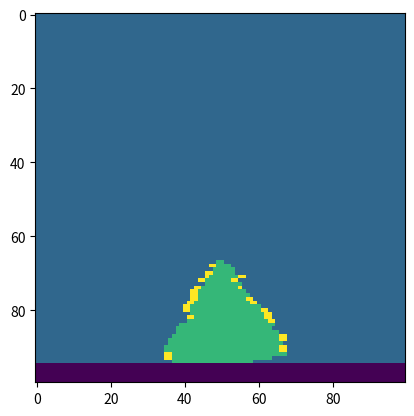

Reproduce this figure in Python. (Note: this script raises an exception after producing the figure.)
import pprint
import sys

import numpy as np
from matplotlib import animation
from matplotlib import pyplot as plt

# <<global status>>
field_size = 100    # フィールド一辺の大きさ
nothing = 0         # 空間の配列内での表現値
ROUTE_COST = 1      # 全セル共通のルートコスト
max_lightness = 100 # 最大光量

soil = 'soil'
soil_representation = -1     # 配列内での表現値
soil_depth          = 5      # 土の深さ

trunk                      = 'trunk'
trunk_DefaultSize          = [1, 1, None, 1] # デフォルトのサイズパラメータ [w, h, d, weight]
trunk_representation       = 1               # 配列内での表現値
trunk_LifeSpan             = float('inf')    # 寿命
trunk_MentalStressCapacity = float('inf')    # メンタルストレス容量
trunk_GrowthRate           = 0.8             # 成長確率
trunk_OccurrenceProb       = 0.7             # 生成確率

leaf                         = 'leaf'
leaf_DefaultSize             = [2, 1, None, 0.2] # デフォルトのサイズパラメータ [w, h, d, weight]
leaf_representation          = 2                 # 配列内での表現値
leaf_LifeSpan                = float('inf')      # 寿命
leaf_MentalStressCapacity    = 40                # メンタルストレス容量
leaf_LightStressAccThreshold = 10                # 光由来のメンタルストレス受容閾値
leaf_GrowthRate              = 0.5               # 成長確率
leaf_OccurrenceProb          = 1- trunk_OccurrenceProb
leaf_Transmittance           = 0.2               # 葉の透過率

class Cell:
    global field_size
    global soil, soil_representation
    global trunk, trunk_representation, trunk_LifeSpam, trunk_MentalStressCapacity
    global leaf, leaf_representation, leaf_LifeSpam, leaf_MentalStressCapacity, leaf_LightStressAccThreshold

    def __init__(self, name, coord, size_status):
        # <<init status>>
        self.name         = name         # trunk / leaf
        self.coordination = coord        # [[x, y, (z)]]
        self.size_status  = size_status  # [width, height, (depth), weight]
        
        # <<own status>>
        self.survival     = True         # True(live) / False(dead)
        self.age          = 0
        self.mentalStress = 0
        self.around_data  = None
        self.route        = None
        #self.physicalStress = 0
        
        # <<environmental　status>>
        self.lightness = max_lightness
    
    def __del__(self):
        pass

    def getTrunkCoordination(self):
        _x, _y = self.coordination[0]
        return (_x, _y)

    def getLeafCoordination(self):
        _x, _y = self.coordination[:,0], self.coordination[:,-1][0]
        return (_x, _y)
    
    # 配列の更新用(描画)
    def paint(self, _field_array):
        targetHight = _field_array.shape[0]
        if self.name == trunk:
            x, y = self.getTrunkCoordination()
            x, y = coordinateTranslator(targetHight, x, y)
            if self.survival:
                _field_array[x, y] = trunk_representation
            else:
                _field_array[x, y] = nothing
        elif self.name == leaf:
            for cd in self.coordination:
                x, y = cd
                x, y = coordinateTranslator(targetHight, x, y)
                if self.survival:
                    _field_array[x, y] = leaf_representation
                else:
                    _field_array[x, y] = nothing
        return _field_array
    
    # 成長用
    def generation(self, _cells_list):
        # 生成の決定
        if np.random.rand() <= trunk_OccurrenceProb:
            new_element = trunk
        else:
            new_element = leaf

        # インスタンスの作成と初期設定
        if new_element == trunk:
            x, y = self.getTrunkCoordination()
            if self.age > 50:
                if np.random.rand() <= trunk_GrowthRate:
                    # 上方向へ成長
                    if np.random.rand() <= 0.5:
                        #上が0
                        if self.around_data[0][1] == nothing:
                            new_trunk = Cell(trunk, np.array([[x, y+1]]), trunk_DefaultSize)
                            _cells_list.append(new_trunk)
                    # 左右方向へ成長
                    else:
                        if np.random.rand() <= 0.5:
                            #左が0
                            if self.around_data[1][0] == nothing:
                                new_trunk = Cell(trunk, np.array([[x-1, y]]), trunk_DefaultSize)
                                _cells_list.append(new_trunk)
                        else:
                            #右が0
                            if self.around_data[1][-1] == nothing:
                                new_trunk = Cell(trunk, np.array([[x+1, y]]), trunk_DefaultSize)
                                _cells_list.append(new_trunk)
        elif new_element == leaf:
            x, y = self.getTrunkCoordination()
            if self.age > 45:
                if np.random.rand() <= leaf_GrowthRate:
                    #左が0
                    if self.around_data[1][0] == nothing:
                        new_leaf = Cell(leaf, np.array([[x-1, y], [x-2, y]]), leaf_DefaultSize)
                        _cells_list.append(new_leaf)
                    #右が0
                    elif self.around_data[1][-1] == nothing:
                        new_leaf = Cell(leaf, np.array([[x+1, y], [x+2, y]]), leaf_DefaultSize)
                        _cells_list.append(new_leaf)
        return _cells_list
    
    # ムーア近傍
    def look_around(self, _field_array):
        targetHight = _field_array.shape[0]
        if self.name == trunk:
            x, y = self.coordination[0]  #  <-- fixme
            x, y = coordinateTranslator(targetHight, x, y, mode='CARTESIAN2PY')
            yL = yR = y
        elif self.name == leaf:
            x, y = self.coordination[:,0], self.coordination[:,-1][0]  #  <-- fixme
            x, y = coordinateTranslator(targetHight, x, y, mode='CARTESIAN2PY')
            yL, yR = y
            
        upper  = _field_array[x-1,:][yL-1:yR+2]
        center = _field_array[x,  :][yL-1:yR+2]
        lower  = _field_array[x+1,:][yL-1:yR+2]
        
        self.around_data = np.array([upper, center, lower])

    # 頭上の情報把握用
    def look_up(self, _field_array):
        x, y = coordinateTranslator(field_size, *self.getLeafCoordination())
        overheads = _field_array[:,y][:x+1,:]
        return overheads
        
    # 光合成用
    def feel_sunlight(self, _field_array):
        if self.name == leaf:
            overheads = self.look_up(_field_array)
            shine = 0
            for i in range(overheads.shape[1]):
                ovhd = overheads[:,i]
                _trunk_num = np.count_nonzero(ovhd==trunk_representation)
                _leaf_num  = np.count_nonzero(ovhd==leaf_representation)
                if _trunk_num >= 1:
                    continue
                elif _leaf_num >= 1:
                    for _ in range(_leaf_num):
                        shine += self.lightness*leaf_Transmittance
                else:
                    shine += 100
            self.lightness = optionalNormalization(shine)
    
    # ペナルティ用
    def destruction(self):
        if self.name == trunk:
            # 寿命
            if self.age > trunk_LifeSpan:
                self.survival = False
            # 空中浮遊対策
            if np.count_nonzero(self.around_data==0) >= ((self.size_status[0]+2)*(self.size_status[1]+2))-1:
                self.survival = False
        elif self.name == leaf:
            # 寿命
            if self.age > leaf_LifeSpan:
                self.survival = False
            # 空中浮遊対策
            if np.count_nonzero(self.around_data==0) >= ((self.size_status[0]+2)*(self.size_status[1]+2))-1:
                self.survival = False
            # メンタルストレス死(日光不足)
            if self.mentalStress > leaf_MentalStressCapacity:
                self.survival = False
            # 日照不足によるメンタルストレス増加
            if self.lightness < leaf_LightStressAccThreshold:
                self.mentalStress += 1
    
    def update(self, _cells_list, _my_index, _field_array):
        self.age += 1
        # delet myself
        if not self.survival:
            del _cells_list[_my_index]
        self.look_around(_field_array)
        self.feel_sunlight(_field_array)
        self.destruction()
        if self.name == trunk:
            _cells_list = self.generation(_cells_list)
        _field_array = self.paint(_field_array)
        return (_cells_list, _field_array)

# Cartesian coordinates --> Python coordinates
def coordinateTranslator(targetHight, x, y, mode='CARTESIAN2PY'):
    if mode == 'CARTESIAN2PY':
        trX = targetHight - y
        trY = x
    elif mode == 'PY2CARTESIAN':
        trX = y
        trY = targetHight - x
    return (trX, trY)

# https://mathwords.net/dataseikika#_M_m
def optionalNormalization(data, _m=0, _M=100):
    x_min = 0#np.min(data)
    x_max = 200#np.max(data)
    return ((_M - _m)*(data - x_min) / (x_max - x_min)) + _m

# ノイマン近傍
def getNeumannNeighborhood(_x, _y, _field_array):
    neuman_upper  = _field_array[_x-1, _y]
    neuman_center = (_field_array[_x, _y-1], _field_array[_x, _y+1])
    neuman_lower  = _field_array[_x+1, _y]
    return neuman_upper, neuman_center, neuman_lower


############### MAIN  ###############

if __name__ == '__main__':
    field_array = np.zeros((field_size, field_size))  # 空のフィールドを作成(ゼロ埋め)
    field_array[-soil_depth:,:] += soil_representation # 土の領域を追加

    ## plant seed
    seed_cd = np.array([[int(field_size/2), soil_depth+1]])
    seed = Cell(trunk, seed_cd, trunk_DefaultSize)      # seedのインスタンスを作成
    field_array = seed.paint(field_array)               # seedの座標をfield_arrayへ追加
    seed.look_around(field_array)                       # seed周辺の環境を更新

    for key, val in seed.__dict__.items():
        pprint.pprint(key+' : '+str(val))

    cells_list = []
    cells_list.append(seed)

    # show
    fig_ims = []
    fig, ax = plt.subplots()

    try_num = 5000
    try:
        while True:
            # end condition
            columL = np.count_nonzero(field_array[:-soil_depth,0]!=nothing)
            columR = np.count_nonzero(field_array[:-soil_depth,-1]!=nothing)
            rowTop = np.count_nonzero(field_array[0]!=nothing)
            
            if columL or columR or rowTop > 0:
                print("  <-- Reaching the field_array limit")
                break
            if seed.age == try_num:
                print("  <-- Successful termination")
                break
            
            # 空の経路作成(幹のみ)
            trunk_num = np.count_nonzero(field_array==trunk_representation)
            route_array = np.zeros((trunk_num, trunk_num))
            # グリッドグラフ作成
            gldRow, gldCol = np.where(field_array==trunk_representation)
            gldCoordination = np.stack([gldRow, gldCol],1)
            for node_num, gld in enumerate(gldCoordination):
                up, ct, lo = getNeumannNeighborhood(*gld, field_array)
                ctL, ctR = ct
                if up==trunk_representation:
                    # < Coordinates of the upper in field array >
                    upperFieldCoord = gld+[-1,0]
                    # < Coordinates of the upper in grid array >
                    upperRouteCoord = np.where(np.all(gldCoordination==upperFieldCoord, axis=1) == True)
                    route_array[upperRouteCoord[0][0]][node_num] = 1
                if lo==trunk_representation:
                    lowerFieldCoord = gld+[1,0]
                    lowerRouteCoord = np.where(np.all(gldCoordination==lowerFieldCoord, axis=1) == True)
                    route_array[lowerRouteCoord[0][0]][node_num] = 1
                if ctL==trunk_representation:
                    ctLFieldCoord = gld+[0,-1]
                    ctLRouteCoord = np.where(np.all(gldCoordination==ctLFieldCoord, axis=1) == True)
                    route_array[ctLRouteCoord[0][0]][node_num] = 1
                if ctR==trunk_representation:
                    ctRFieldCoord = gld+[0,1]
                    ctRRouteCoord = np.where(np.all(gldCoordination==ctRFieldCoord, axis=1) == True)
                    route_array[ctRRouteCoord[0][0]][node_num] = 1
            
            #pySeedCoordination = coordinateTranslator(field_size, *seed.coordination[0])
            #seed_index = np.where(np.all(gldCoordination==pySeedCoordination, axis=1)==True)
            #print(seed_index, route_array[seed_index])
            for index, cell in enumerate(cells_list):
                # update cells and field
                cells_list, field_array = cell.update(cells_list, index, field_array)

            # progress
            print("\r"+"PROGRESS : "+str(seed.age)+" / "+str(try_num), end='')
            # result animation
            if seed.age%50 == 0:
                im = ax.imshow(field_array)
                fig_ims.append([im])
    finally:
        ## RESULT ##
        soil_num  = np.count_nonzero(field_array==soil_representation)
        trunk_num = np.count_nonzero(field_array==trunk_representation)
        leaf_num  = np.count_nonzero(field_array==leaf_representation)
        trunk_weight = trunk_num*trunk_DefaultSize[3]
        leaf_weight  = leaf_num*leaf_DefaultSize[3]
        print("\n")
        print("soil  : num {0}".format(soil_num))
        print("trunk : num {0} | weight {1}".format(trunk_num, trunk_weight))
        print("leaf  : num {0} | weight {1}".format(leaf_num, leaf_weight))
        print("TOTAL : num {0} | weight {1}".format(trunk_num+leaf_num, trunk_weight+leaf_weight))
    
        anim = animation.ArtistAnimation(fig, fig_ims)
        anim.save('/Users/<user>/Desktop/cellular_automata/test.mp4')
        plt.show()
        plt.close()